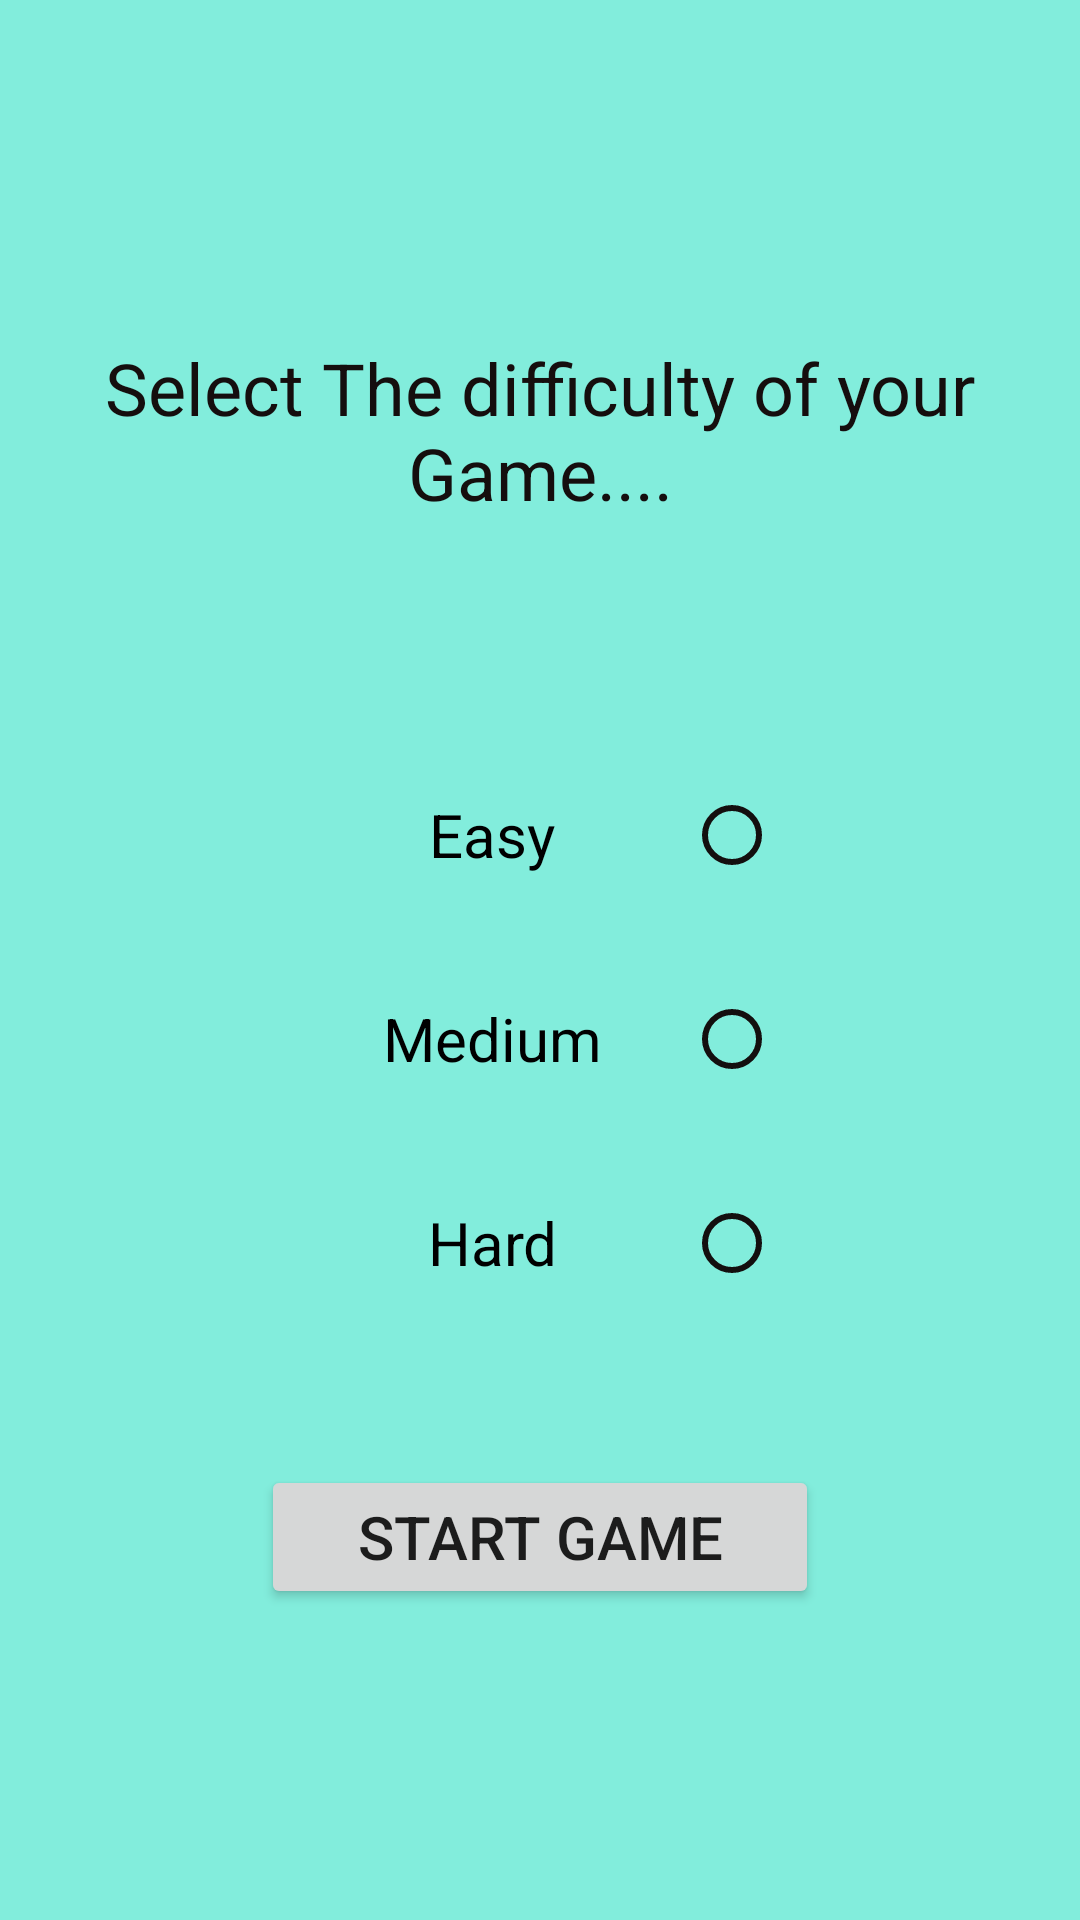

This screen was rendered from an Android layout file. Write that file and the resources it references.
<!-- AndroidManifest.xml: application theme Theme.GuessGame -->
<!-- res/layout/activity_game_mode.xml -->
<?xml version="1.0" encoding="utf-8"?>
<LinearLayout xmlns:android="http://schemas.android.com/apk/res/android"
    xmlns:app="http://schemas.android.com/apk/res-auto"
    xmlns:tools="http://schemas.android.com/tools"
    android:layout_width="match_parent"
    android:layout_height="match_parent"
    android:background="#82EDDC"
    android:layoutDirection="rtl"
    android:orientation="vertical"
    tools:context=".GameModeActivity">


    <TextView
        android:id="@+id/textView3"
        android:layout_width="344dp"
        android:layout_height="122dp"
        android:layout_gravity="center"
        android:layout_marginTop="40pt"
        android:gravity="center|center_horizontal"
        android:padding="20dp"
        android:text="@string/introQuestion"
        android:textAlignment="center"
        android:textColor="#150E0E"
        android:textFontWeight="400"
        android:textSize="24sp" />

    <RadioGroup
        android:id="@+id/difficulty"
        android:layout_width="180dp"
        android:layout_height="wrap_content"
        android:layout_gravity="center"
        android:layout_marginTop="40dp"
        android:clipToPadding="false">

        <RadioButton
            android:id="@+id/difficultyOne"
            android:layout_width="match_parent"
            android:layout_height="wrap_content"
            android:layout_margin="10dp"
            android:buttonTint="#130F0F"
            android:foregroundTint="#201515"
            android:text="Easy"
            android:textAlignment="center"
            android:textSize="20sp" />

        <RadioButton
            android:id="@+id/difficultyTwo"
            android:layout_width="match_parent"
            android:layout_height="wrap_content"
            android:layout_margin="10dp"
            android:buttonTint="#130F0F"
            android:foregroundTint="#201515"
            android:text="Medium"
            android:textAlignment="center"
            android:textSize="20sp" />

        <RadioButton
            android:id="@+id/difficultyThree"
            android:layout_width="match_parent"
            android:layout_height="wrap_content"
            android:layout_margin="10dp"
            android:buttonTint="#130F0F"
            android:foregroundTint="#201515"
            android:text="Hard"
            android:textAlignment="center"
            android:textSize="20sp" />
    </RadioGroup>

    <Button
        android:id="@+id/startGame"
        android:layout_width="186dp"
        android:layout_height="wrap_content"
        android:layout_gravity="center"
        android:layout_marginTop="40dp"
        android:gravity="center"
        android:padding="10dp"
        android:text="Start Game"
        android:textSize="20sp" />

</LinearLayout>
<!-- resources referenced by this layout -->
<resources>
  <string name="introQuestion">Select The difficulty of your Game....</string>
  <style name="Theme.GuessGame" parent="Theme.MaterialComponents.DayNight.DarkActionBar">
          
          <item name="colorPrimary">@color/green_700</item>
          <item name="colorPrimaryVariant">@color/green_900</item>
          <item name="colorOnPrimary">@color/white</item>
          
          <item name="colorSecondary">@color/teal_200</item>
          <item name="colorSecondaryVariant">@color/teal_700</item>
          <item name="colorOnSecondary">@color/black</item>
          
          <item name="android:statusBarColor" tools:targetApi="l">?attr/colorPrimaryVariant</item>
          
      </style>
  <color name="green_700">#2DC572</color>
  <color name="green_900">#04C55B</color>
  <color name="white">#FFFFFFFF</color>
  <color name="teal_200">#FF03DAC5</color>
  <color name="teal_700">#FF018786</color>
  <color name="black">#FF000000</color>
</resources>
